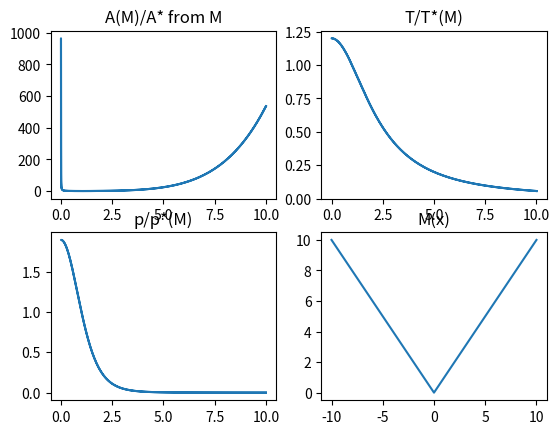

This figure's Python source:
import math
import numpy as np
import matplotlib.pyplot as plt

cos = math.cos
pi = math.pi
Gamma = 1.4
G = Gamma + 1
g = Gamma - 1
A_0 = 0.01
r = 0.01
w = pi/3
R_1 = 2*r
R_2 = 5*r
Theta_2 = 10/180*pi
T_0 = 50
p_0 = 10*(10)**5
A = -10
B = 10
di = 0.0001
dx = 0.0001

"""def A_from_x_Values(x, a = -10, b = 10):
		if x <= 0:
			return f_left(x)
		#print('left: ', f_left(i))
		else:
			return f_right(x)

#def f_left(x, A = r/2.0, B = r):
#	return r/2.0 * (1 - cos(w*x)) + r

#def f_right(x, A = Theta_2, B = r):
#	return Theta_2 * x + r"""

# x == M:

def A_from_M_pure(x):
	if x != 0:
		return ((2/G)**(G/(2*g)) * 1/x * (1 + (g/2)*x**2)**(G/(2*g)))
	
		#((2/G)**(G/(2*g)) * 1/x * (1 + (g/2)*x**2)**(G/(2*g)))

	else:
		return ((2/G)**(G/(2*g)) * 1/0.0001 * (1 + (g/2)*0.000001*0.000001)**(G/(2*g)))
	#else:
	#	return None

def A_from_M(x):
	if -3 < x <= 0:
		return (1/x * (2/G)**(G/(2*g)) * (1 + (g/2)*x*x)**(G/(2*g)) - (r/2.0 * (1 - cos(w*x)) + r)/A_0)
	elif x <= -3:
		return (1/x * (2/G)**(G/(2*g)) * (1 + (g/2)*x*x)**(G/(2*g)) - R_1)
	elif x >= 3:
		return (1/x * (2/G)**(G/(2*g)) * (1 + (g/2)*x*x)**(G/(2*g)) - R_2)
	else: 
		return (1/x * (2/G)**(G/(2*g)) * (1 + (g/2)*x*x)**(G/(2*g)) - (Theta_2 * x + r)/A_0)

def u_from_M(x):
	if G and x != 0:	 
		return (x*(2/G * (1 + g/2*x*x))**(-2)) 
	else:
		return (x*(2/G * (1 + g/2*x*x))**(-2))

def p_from_M(x):

	return (2/G * (1 + (g/2)*x*x))**(-Gamma/g)

def T_from_M(x):

	return (2/G*(1 + (g/2)*x*x))**(-1)


def Dichotomy(f, a, b, eps = 0.000000000000001):
	while abs(b - a) > eps:
		M = (a + b)/2
		fx = f(M)
		fa = f(a)
		#print('M = ', M, '\n', 'fx = ', fx, '\n', 'fa = ', fa)
		if (fx < 0 and fa < 0) or (fx > 0 and fa > 0):
			a = M

		else:
			b = M

	return abs(M)



#def Plot_A_from_M()

Solutions_for_M = []
for i in np.arange(A, B, di):		
	Solutions_for_M.append(Dichotomy(A_from_M, i, i + dx))
	#print('A = ', i, '\n', 'B = ', i + dx)
print(("M_i values :", '\n',Solutions_for_M))


A_from_M_Values = []
for k in Solutions_for_M:
	if A_from_M_pure(k) < 1000:
	#if A_from_M_pure(k) != 0:
		A_from_M_Values.append(A_from_M_pure(k))
	#print('==', A_from_M_Values)
	else:
		A_from_M_Values.append(A_from_M_pure(10))

#print("A(M) values :", '\n', A_from_M_Values)
print(Dichotomy(A_from_M_pure, A, B))
#####################################
X_Values = []
for j in np.arange(A, B, di):
	X_Values.append(j)

T_from_M_Values = []
for j in X_Values:
	T_from_M_Values.append(T_from_M(j))

p_from_M_Values = []
for l in X_Values:
	p_from_M_Values.append(p_from_M(l))

#print(len(A_from_M_Values))
#print(len(Solutions_for_M))

fig, axs = plt.subplots(2, 2)

axs[0,0].plot(Solutions_for_M, A_from_M_Values)
axs[0,0].set_title("A(M)/A* from M")
#plt.ylabel("A(M)/A*")
#plt.xlabel("M")
axs[1,0].plot(Solutions_for_M, p_from_M_Values)
axs[1,0].set_title("p/p*(M)")

axs[0,1].plot(Solutions_for_M, T_from_M_Values)
axs[0,1].set_title("T/T*(M)")

axs[1,1].plot(X_Values, Solutions_for_M)
axs[1,1].set_title("M(x)")

plt.show()



